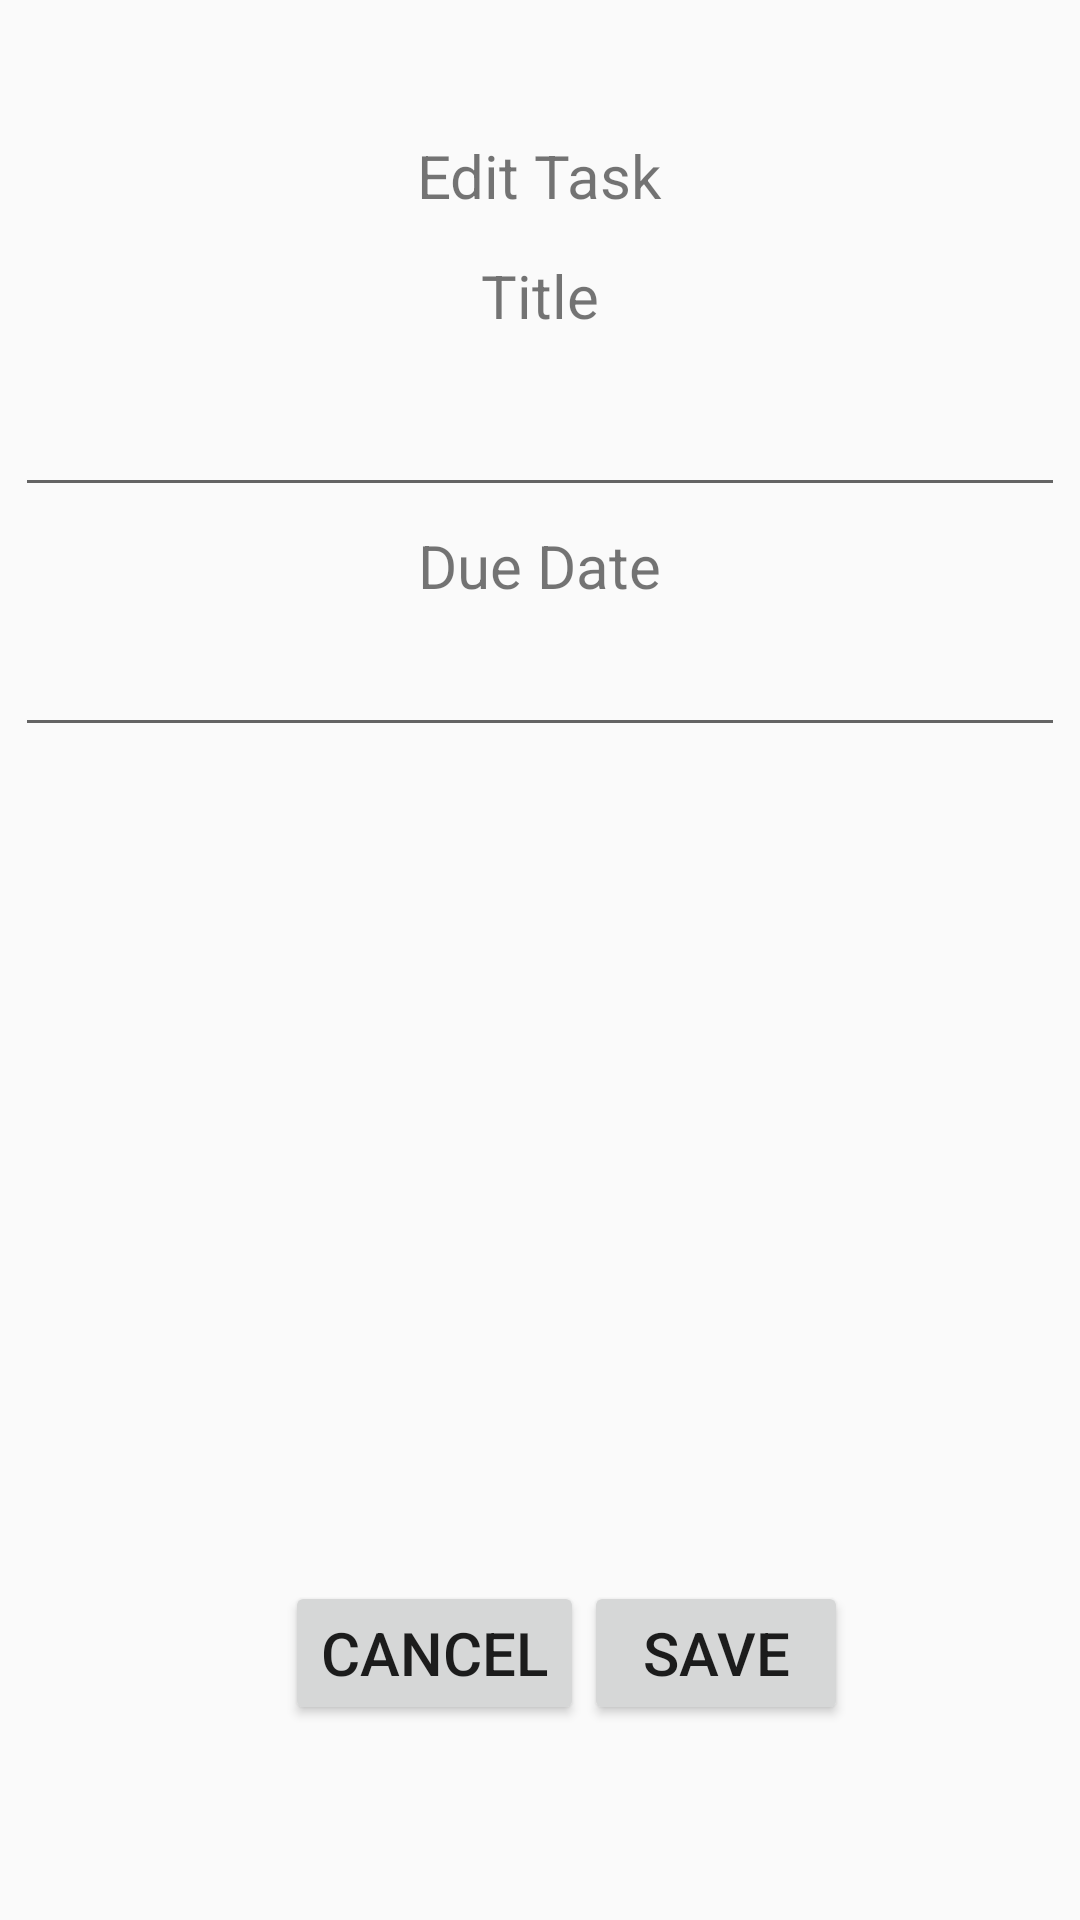

Android layout source for this screen:
<!-- AndroidManifest.xml: application theme AppTheme -->
<!-- res/layout/todo_edit_task.xml -->
<?xml version="1.0" encoding="utf-8"?>
<RelativeLayout
    xmlns:android="http://schemas.android.com/apk/res/android"
    xmlns:tools="http://schemas.android.com/tools"
    android:layout_width="match_parent"
    android:layout_height="match_parent">
    <RelativeLayout
        android:layout_width="match_parent"
        android:layout_height="match_parent"
        android:layout_marginHorizontal="5dp"
        android:layout_marginVertical="5dp"
        >
        <TextView
            android:layout_width="wrap_content"
            android:layout_height="wrap_content"
            android:layout_alignParentTop="true"
            android:layout_centerHorizontal="true"
            android:text="Edit Task"
            android:textSize="20dp"
            android:layout_marginTop="40dp"/>
        <TextView
            android:layout_width="wrap_content"
            android:layout_height="wrap_content"
            android:layout_centerHorizontal="true"
            android:text="Title"
            android:textSize="20dp"
            android:layout_marginTop="80dp"/>

        <EditText
            android:id="@+id/editEditTitle"
            android:layout_width="match_parent"
            android:layout_height="wrap_content"
            android:layout_centerHorizontal="true"
            android:layout_marginTop="120dp"
            android:text=""
            android:textSize="20dp" />
        <TextView
            android:layout_width="wrap_content"
            android:layout_height="wrap_content"
            android:layout_centerHorizontal="true"
            android:text="Due Date"
            android:textSize="20dp"
            android:layout_marginTop="170dp"/>

        <EditText
            android:id="@+id/editEditDueDate"
            android:layout_width="match_parent"
            android:layout_height="wrap_content"
            android:layout_centerHorizontal="true"
            android:layout_marginTop="200dp"
            android:inputType="date"
            android:text=""
            android:textSize="20dp" />

        <LinearLayout
            android:layout_width="match_parent"
            android:layout_height="wrap_content"
            android:orientation="horizontal"
            android:layout_alignParentBottom="true"
            android:layout_margin="60dp">

            <RelativeLayout
                android:layout_width="wrap_content"
                android:layout_height="wrap_content"
                android:layout_alignParentTop="true"

                >

                <Button
                    android:id="@+id/btnEditCancel"
                    android:layout_width="wrap_content"
                    android:layout_height="wrap_content"
                    android:text="Cancel"
                    android:textSize="20dp"
                    android:layout_marginLeft="30dp" />
            </RelativeLayout>

            <RelativeLayout
                android:layout_width="wrap_content"
                android:layout_height="wrap_content"
                android:layout_alignParentEnd="true"
                >

                <Button
                    android:id="@+id/btnEditSave"
                    android:layout_width="wrap_content"
                    android:layout_height="wrap_content"
                    android:layout_centerHorizontal="true"
                    android:text="Save"
                    android:textSize="20dp" />
            </RelativeLayout>
        </LinearLayout>

    </RelativeLayout>
</RelativeLayout>
<!-- resources referenced by this layout -->
<resources>
  <style name="AppTheme" parent="Theme.AppCompat.Light.DarkActionBar">
          
          <item name="colorPrimary">@color/colorPrimary</item>
          <item name="colorPrimaryDark">@color/colorPrimaryDark</item>
          <item name="colorAccent">@color/colorAccent</item>
      </style>
  <color name="colorPrimary">#3F51B5</color>
  <color name="colorPrimaryDark">#303F9F</color>
  <color name="colorAccent">#ff4081</color>
</resources>
